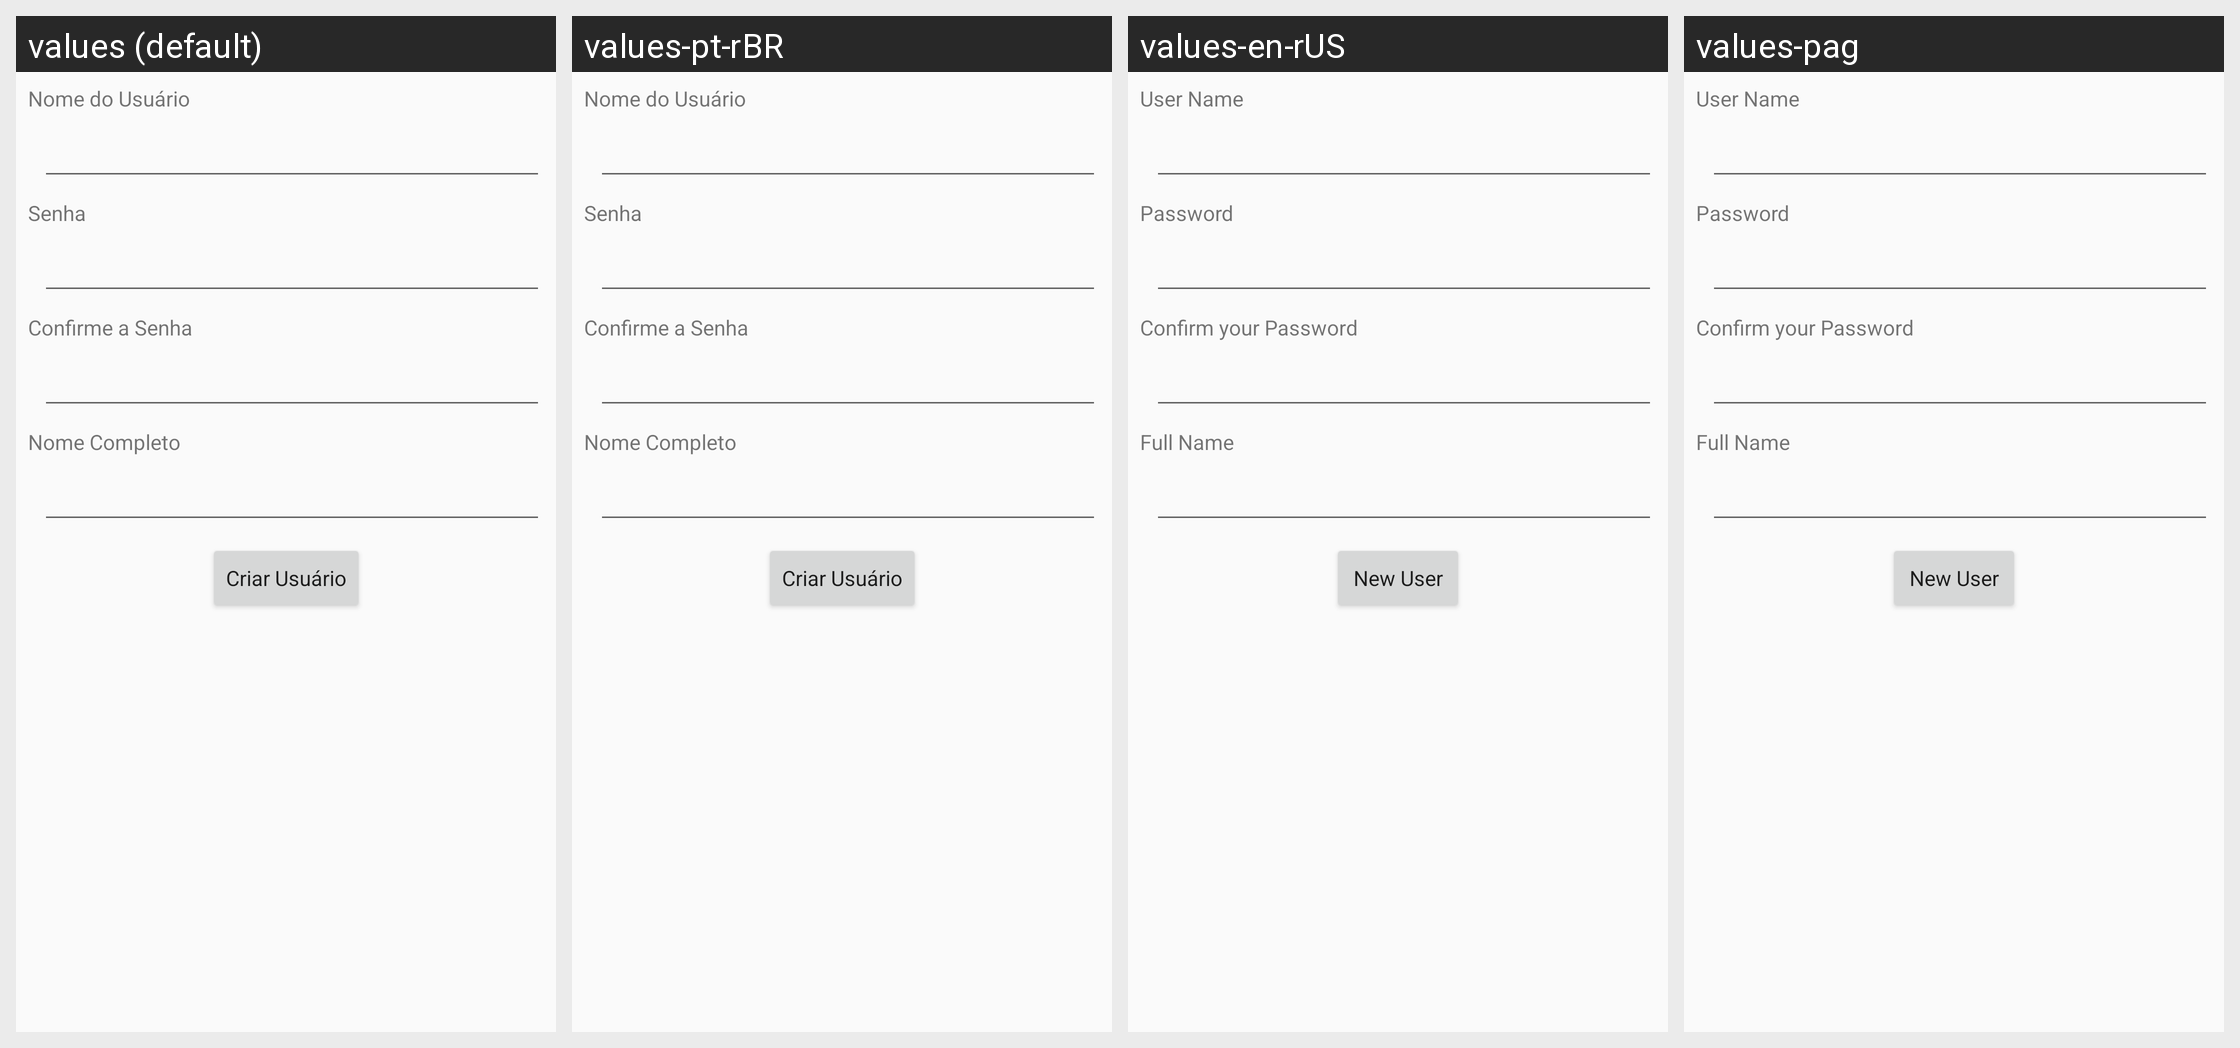

Locale-by-locale string values for the Android screen shown in this grid:
Android screen res/layout/activity_criar_login.xml rendered under 4 locales, left to right: values (default), values-pt-rBR, values-en-rUS, values-pag. Device: Nexus 5 (rendered at 1080×1920; each locale shown at half size, 540×960, under a caption strip naming it); theme AppTheme.
Strings drawn on this screen, with the default value and each locale's value (text and hints the layout hard-codes appear in the picture but are not listed):

nome_do_usuario
  values: Nome do Usuário
  values-pt-rBR: Nome do Usuário
  values-en-rUS: User Name
  values-pag: User Name

senha
  values: Senha
  values-pt-rBR: Senha
  values-en-rUS: Password
  values-pag: Password

confirme_a_senha
  values: Confirme a Senha
  values-pt-rBR: Confirme a Senha
  values-en-rUS: Confirm your Password
  values-pag: Confirm your Password

nome_completo
  values: Nome Completo
  values-pt-rBR: Nome Completo
  values-en-rUS: Full Name
  values-pag: Full Name

criar_usuario
  values: Criar Usuário
  values-pt-rBR: Criar Usuário
  values-en-rUS: New User
  values-pag: New User
